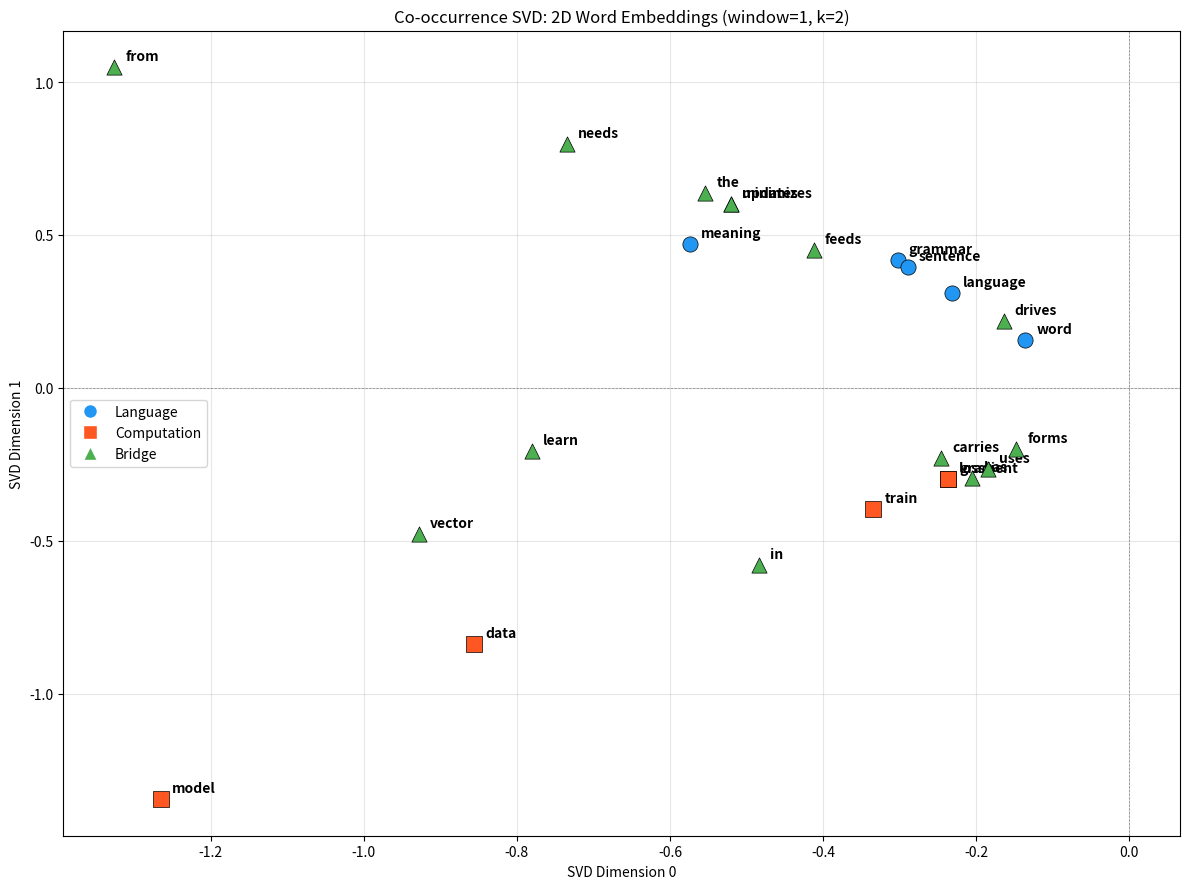

Write Python code to recreate this figure.
import json
import os
import numpy as np
import matplotlib
matplotlib.use("Agg")
import matplotlib.pyplot as plt

corpus = [
    "word carries meaning",
    "sentence has grammar",
    "language uses grammar",
    "word forms sentence",
    "meaning in language",
    "grammar in sentence",
    "model needs data",
    "train the model",
    "loss drives gradient",
    "gradient updates model",
    "data feeds train",
    "model minimizes loss",
    "learn from data",
    "learn vector meaning",
    "vector from model",
]

for i, sent in enumerate(corpus):
    print(f"  [{i:2d}] {sent}")

tokenized = [sent.lower().split() for sent in corpus]
vocab_set = set()
for tokens in tokenized:
    vocab_set.update(tokens)
vocab = sorted(vocab_set)
word_to_idx = {w: i for i, w in enumerate(vocab)}
V = len(vocab)
print(f"Vocabulary (size = {V}): {vocab}")

WINDOW_SIZE = 1
cooccurrence_matrix = [[0] * V for _ in range(V)]
for tokens in tokenized:
    for i, center_word in enumerate(tokens):
        center_idx = word_to_idx[center_word]
        start = max(0, i - WINDOW_SIZE)
        end = min(len(tokens), i + WINDOW_SIZE + 1)
        for j in range(start, end):
            if i == j: continue
            cooccurrence_matrix[center_idx][word_to_idx[tokens[j]]] += 1

total_entries = V * V
nonzero = sum(1 for i in range(V) for j in range(V) if cooccurrence_matrix[i][j] > 0)
print(f"Matrix: {V}x{V} = {total_entries} entries, {nonzero} non-zero, sparsity={100*(total_entries-nonzero)/total_entries:.1f}%")

M = np.array(cooccurrence_matrix, dtype=np.float64)
K = 2
U, S, Vt = np.linalg.svd(M, full_matrices=False)
U_k, S_k = U[:, :K], S[:K]
word_embeddings = U_k * S_k[np.newaxis, :]

print(f"Singular values: [{S_k[0]:.4f}, {S_k[1]:.4f}]")
print(f"Energy retained: {sum(S_k**2)/sum(S**2)*100:.1f}%")
print()
for i, w in enumerate(vocab):
    print(f"  {w:>14s}  {word_embeddings[i,0]:10.4f}  {word_embeddings[i,1]:10.4f}")

def cosine_sim(a, b):
    d = np.dot(a, b)
    na, nb = np.linalg.norm(a), np.linalg.norm(b)
    return float(d/(na*nb)) if na>1e-10 and nb>1e-10 else 0.0

pairs = [("word","meaning","same cluster"), ("model","train","same cluster"),
         ("loss","gradient","same cluster"), ("word","model","cross cluster"),
         ("grammar","loss","cross cluster")]
for w1, w2, note in pairs:
    sim = cosine_sim(word_embeddings[word_to_idx[w1]], word_embeddings[word_to_idx[w2]])
    print(f"  ({w1}, {w2}): {sim:.4f}  ({note})")

fig, ax = plt.subplots(figsize=(12, 9))
lang_w = {"word","meaning","language","sentence","grammar"}
comp_w = {"model","train","data","loss","gradient"}
for i, w in enumerate(vocab):
    x, y = word_embeddings[i,0], word_embeddings[i,1]
    c, m = ("#2196F3","o") if w in lang_w else ("#FF5722","s") if w in comp_w else ("#4CAF50","^")
    ax.scatter(x, y, s=120, c=c, marker=m, zorder=5, edgecolors="black", linewidths=0.5)
    ax.annotate(w, (x,y), textcoords="offset points", xytext=(8,5), fontsize=10, fontweight="bold")
from matplotlib.lines import Line2D
ax.legend(handles=[Line2D([0],[0],marker="o",color="w",markerfacecolor="#2196F3",markersize=10,label="Language"),
    Line2D([0],[0],marker="s",color="w",markerfacecolor="#FF5722",markersize=10,label="Computation"),
    Line2D([0],[0],marker="^",color="w",markerfacecolor="#4CAF50",markersize=10,label="Bridge")], loc="best")
ax.axhline(y=0, color="gray", linewidth=0.5, linestyle="--")
ax.axvline(x=0, color="gray", linewidth=0.5, linestyle="--")
ax.set_xlabel("SVD Dimension 0"); ax.set_ylabel("SVD Dimension 1")
ax.set_title("Co-occurrence SVD: 2D Word Embeddings (window=1, k=2)")
ax.grid(True, alpha=0.3)
plt.tight_layout()
plt.show()
